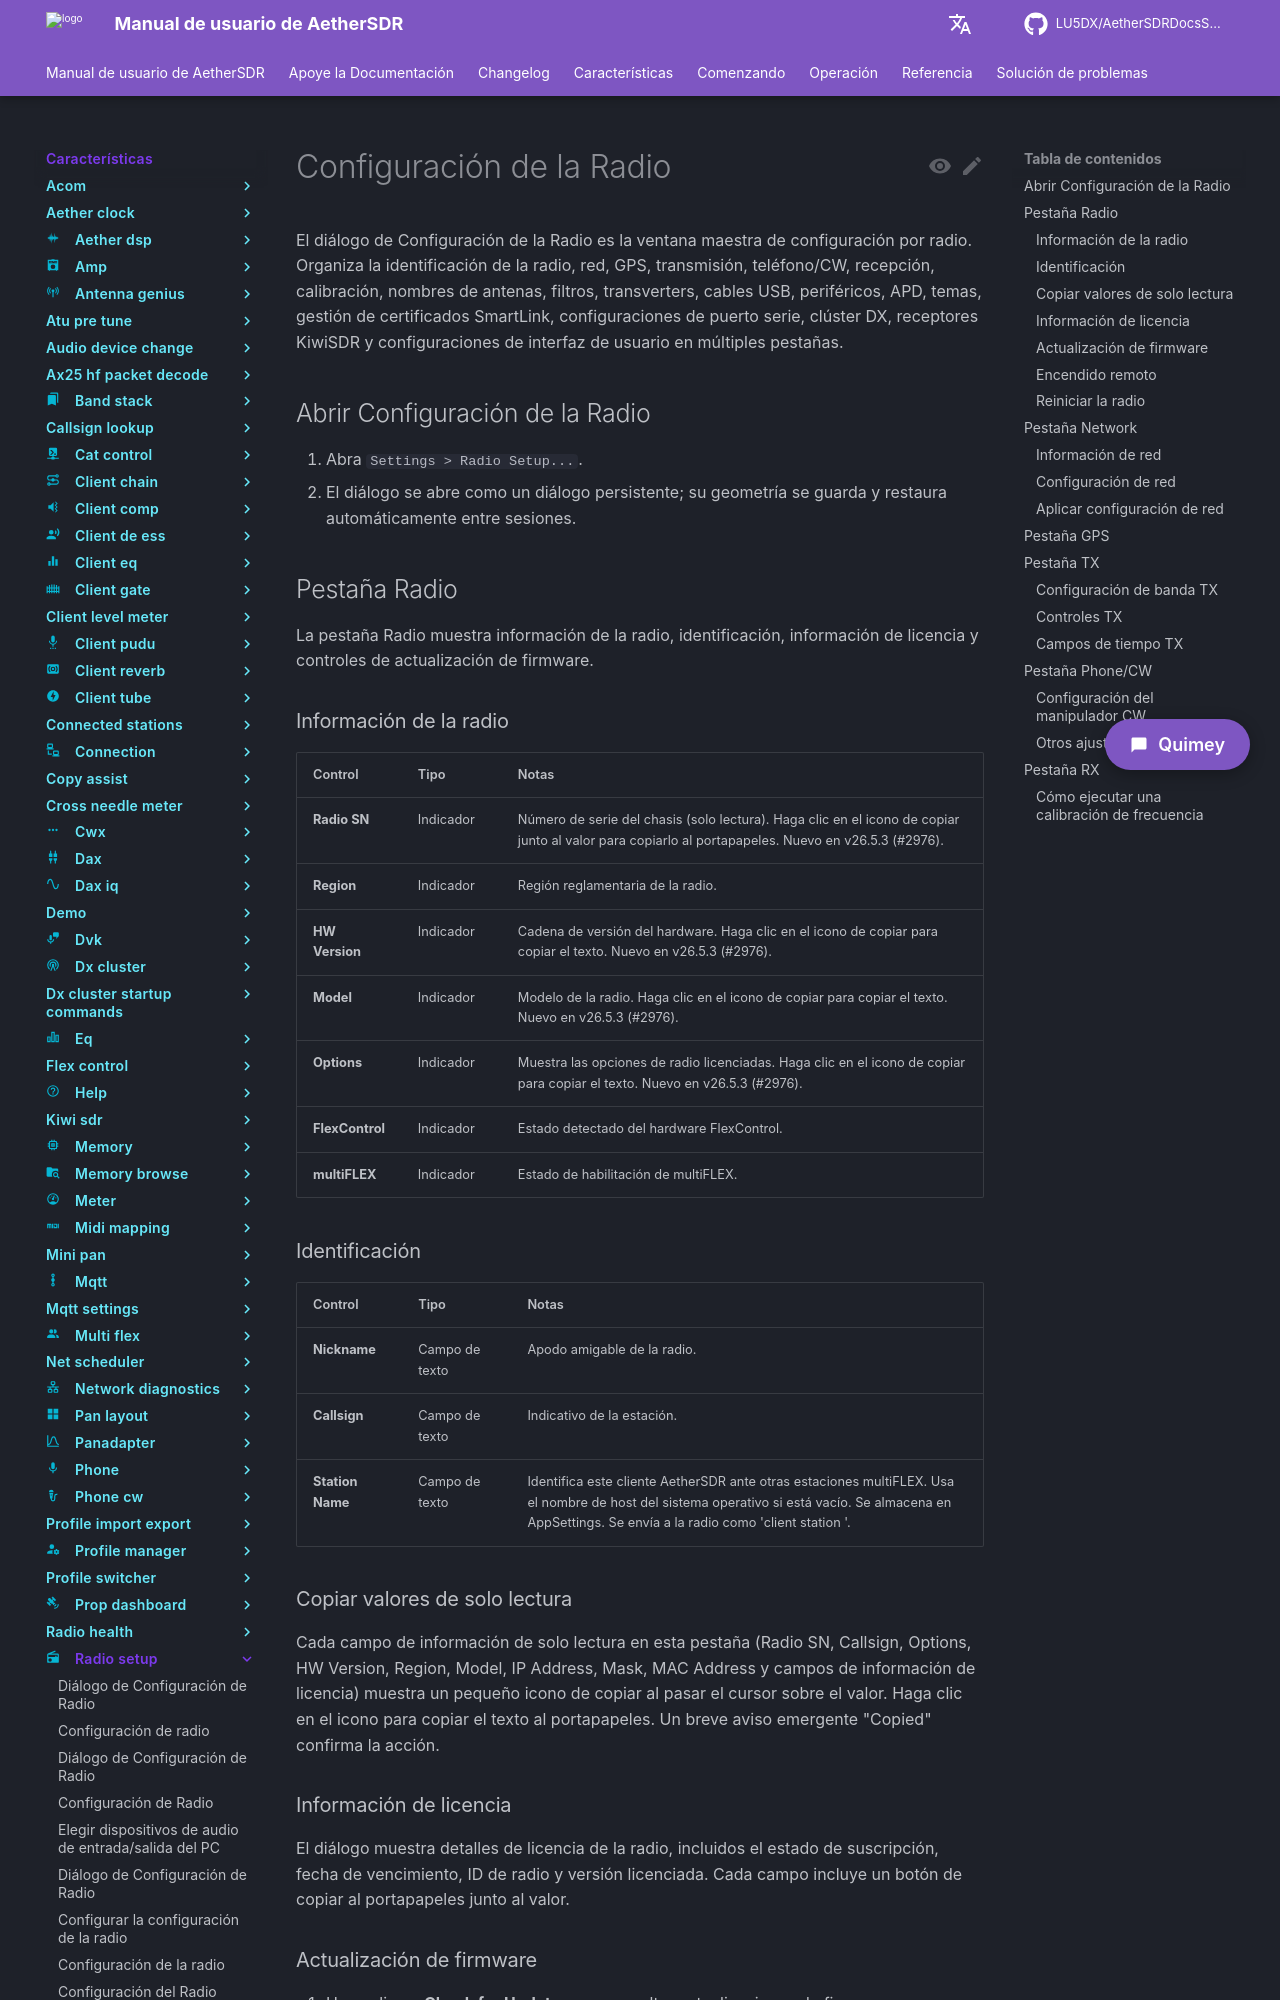

repository: LU5DX/AetherSDRDocsSpanish · page: 26.8.4/features/radio-setup/set-per-band-tx-max-power-and-tune-mode/index.html · generator: mkdocs

# Configuración de la Radio

El diálogo de Configuración de la Radio es la ventana maestra de configuración por radio. Organiza la identificación de la radio, red, GPS, transmisión, teléfono/CW, recepción, calibración, nombres de antenas, filtros, transverters, cables USB, periféricos, APD, temas, gestión de certificados SmartLink, configuraciones de puerto serie, clúster DX, receptores KiwiSDR y configuraciones de interfaz de usuario en múltiples pestañas.

## Abrir Configuración de la Radio

1. Abra `Settings > Radio Setup...`.
2. El diálogo se abre como un diálogo persistente; su geometría se guarda y restaura automáticamente entre sesiones.

## Pestaña Radio

La pestaña Radio muestra información de la radio, identificación, información de licencia y controles de actualización de firmware.

### Información de la radio

| Control | Tipo | Notas |
|---|---|---|
| **Radio SN** | Indicador | Número de serie del chasis (solo lectura). Haga clic en el icono de copiar junto al valor para copiarlo al portapapeles. Nuevo en v26.5.3 (#2976). |
| **Region** | Indicador | Región reglamentaria de la radio. |
| **HW Version** | Indicador | Cadena de versión del hardware. Haga clic en el icono de copiar para copiar el texto. Nuevo en v26.5.3 (#2976). |
| **Model** | Indicador | Modelo de la radio. Haga clic en el icono de copiar para copiar el texto. Nuevo en v26.5.3 (#2976). |
| **Options** | Indicador | Muestra las opciones de radio licenciadas. Haga clic en el icono de copiar para copiar el texto. Nuevo en v26.5.3 (#2976). |
| **FlexControl** | Indicador | Estado detectado del hardware FlexControl. |
| **multiFLEX** | Indicador | Estado de habilitación de multiFLEX. |

### Identificación

| Control | Tipo | Notas |
|---|---|---|
| **Nickname** | Campo de texto | Apodo amigable de la radio. |
| **Callsign** | Campo de texto | Indicativo de la estación. |
| **Station Name** | Campo de texto | Identifica este cliente AetherSDR ante otras estaciones multiFLEX. Usa el nombre de host del sistema operativo si está vacío. Se almacena en AppSettings. Se envía a la radio como 'client station <name>'. |

### Copiar valores de solo lectura

Cada campo de información de solo lectura en esta pestaña (Radio SN, Callsign, Options, HW Version, Region, Model, IP Address, Mask, MAC Address y campos de información de licencia) muestra un pequeño icono de copiar al pasar el cursor sobre el valor. Haga clic en el icono para copiar el texto al portapapeles. Un breve aviso emergente "Copied" confirma la acción.

### Información de licencia

El diálogo muestra detalles de licencia de la radio, incluidos el estado de suscripción, fecha de vencimiento, ID de radio y versión licenciada. Cada campo incluye un botón de copiar al portapapeles junto al valor.
